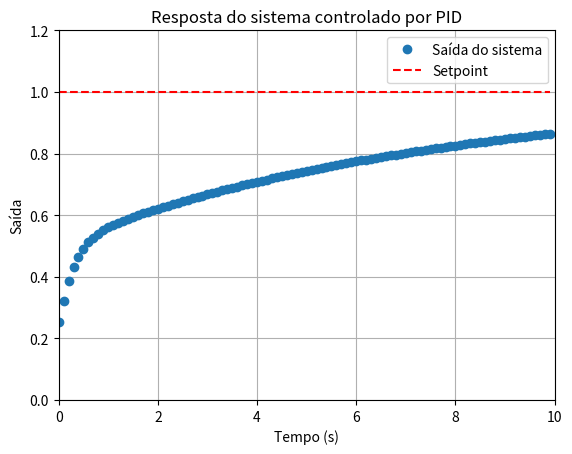

Source code (Python):
import numpy as np
import matplotlib.pyplot as plt
import time

def main():
    # ----------------------------
    # 1. Configurações do Controlador PID
    # ----------------------------
    Kp = 2.0  # Ganho proporcional
    Ki = 0.5  # Ganho integr5
    Kd = 0.1  # Ganho derivativo

    # ----------------------------
    # 2. Configurações do Sistema Discreto
    # ----------------------------
    T = 0.1  # Intervalo de amostragem em segundos
    a = 2     # Denominador do sistema (s+2)

    # Função de transferência discreta do sistema (utilizando Euler para discretizar)
    def system_output(u, y_prev):
        # Discretização por Euler
        return (T * u + y_prev) / (1 + T * a)

    # Implementação do PID em tempo discreto
    def pid_controller(setpoint, y, Kp, Ki, Kd, integral_prev, error_prev, T):
        error = setpoint - y
        integral = integral_prev + error * T
        derivative = (error - error_prev) / T
        output = Kp * error + Ki * integral + Kd * derivative
        return output, integral, error

    # ----------------------------
    # 3. Entrada do Usuário
    # ----------------------------

    setpoint = 1.0
    sim_time = 10.0

    # ----------------------------
    # 4. Parâmetros de Simulação
    # ----------------------------
    time_steps = int(sim_time / T)  # Número total de iterações
    time_array = np.arange(0, sim_time, T)  # Vetor de tempo

    y = 0.0                     # Saída inicial do sistema
    integral = 0.0              # Valor inicial da integral
    error_prev = 0.0            # Erro anterior

    # Armazenar dados para plotar
    output_data = []
    setpoint_data = []

    # Configuração inicial do gráfico
    plt.ion()  # Ativa o modo interativo
    fig, ax = plt.subplots()
    line1, = ax.plot([], [], 'o', label="Saída do sistema")
    line2, = ax.plot([], [], '--', label="Setpoint", color='red')
    ax.set_xlim(0, sim_time)
    ax.set_ylim(0, max(setpoint*1.2, 1.2))  # Ajusta o limite y com base no setpoint
    ax.set_title('Resposta do sistema controlado por PID')
    ax.set_xlabel('Tempo (s)')
    ax.set_ylabel('Saída')
    ax.legend()
    ax.grid(True)

    # ----------------------------
    # 5. Loop de Simulação em Tempo Real
    # ----------------------------
    start_time = time.time()
    for k in range(time_steps):
        current_time = k * T

        # Controlador PID
        u, integral, error_prev = pid_controller(setpoint, y, Kp, Ki, Kd, integral, error_prev, T)

        # Resposta do sistema discreto
        y = system_output(u, y)

        # Armazenar dados
        output_data.append(y)
        setpoint_data.append(setpoint)

        # Atualizar gráfico
        line1.set_data(time_array[:k+1], output_data)
        line2.set_data(time_array[:k+1], setpoint_data)
        ax.relim()
        ax.autoscale_view()
        plt.pause(0.001)  # Pequena pausa para atualizar o gráfico

        # Esperar até o próximo intervalo de amostragem
        elapsed_time = time.time() - start_time
        expected_time = (k + 1) * T
        sleep_time = expected_time - elapsed_time
        if sleep_time > 0:
            time.sleep(sleep_time)

    # Desativar o modo interativo e mostrar o gráfico final
    plt.ioff()
    plt.show()

if __name__ == "__main__":
    main()